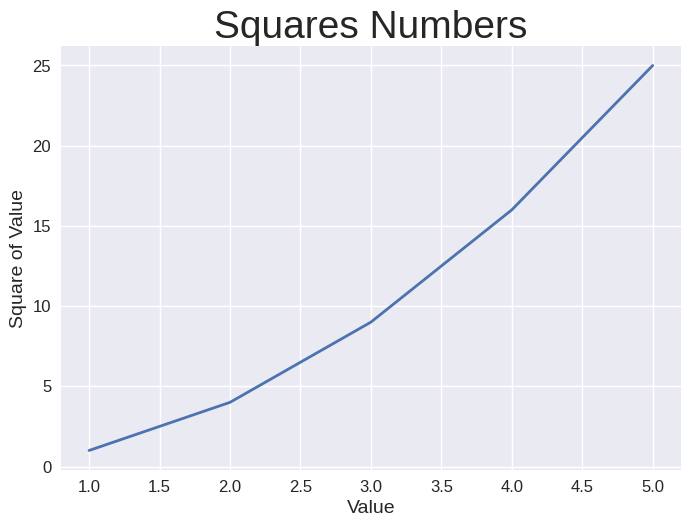

This chart was generated by the following Python code:
import matplotlib.pyplot as plt

values = [1, 2, 3, 4, 5]
squares = [1, 4, 9, 16, 25]

plt.style.use('seaborn-v0_8')
fig, ax = plt.subplots()
ax.plot(values, squares, linewidth=2)

# Set chart title and label axes.
ax.set_title("Squares Numbers", fontsize=28)
ax.set_xlabel("Value", fontsize=14)
ax.set_ylabel("Square of Value", fontsize=14)

# Set size of tick labels.
ax.tick_params(labelsize=12)

plt.show()